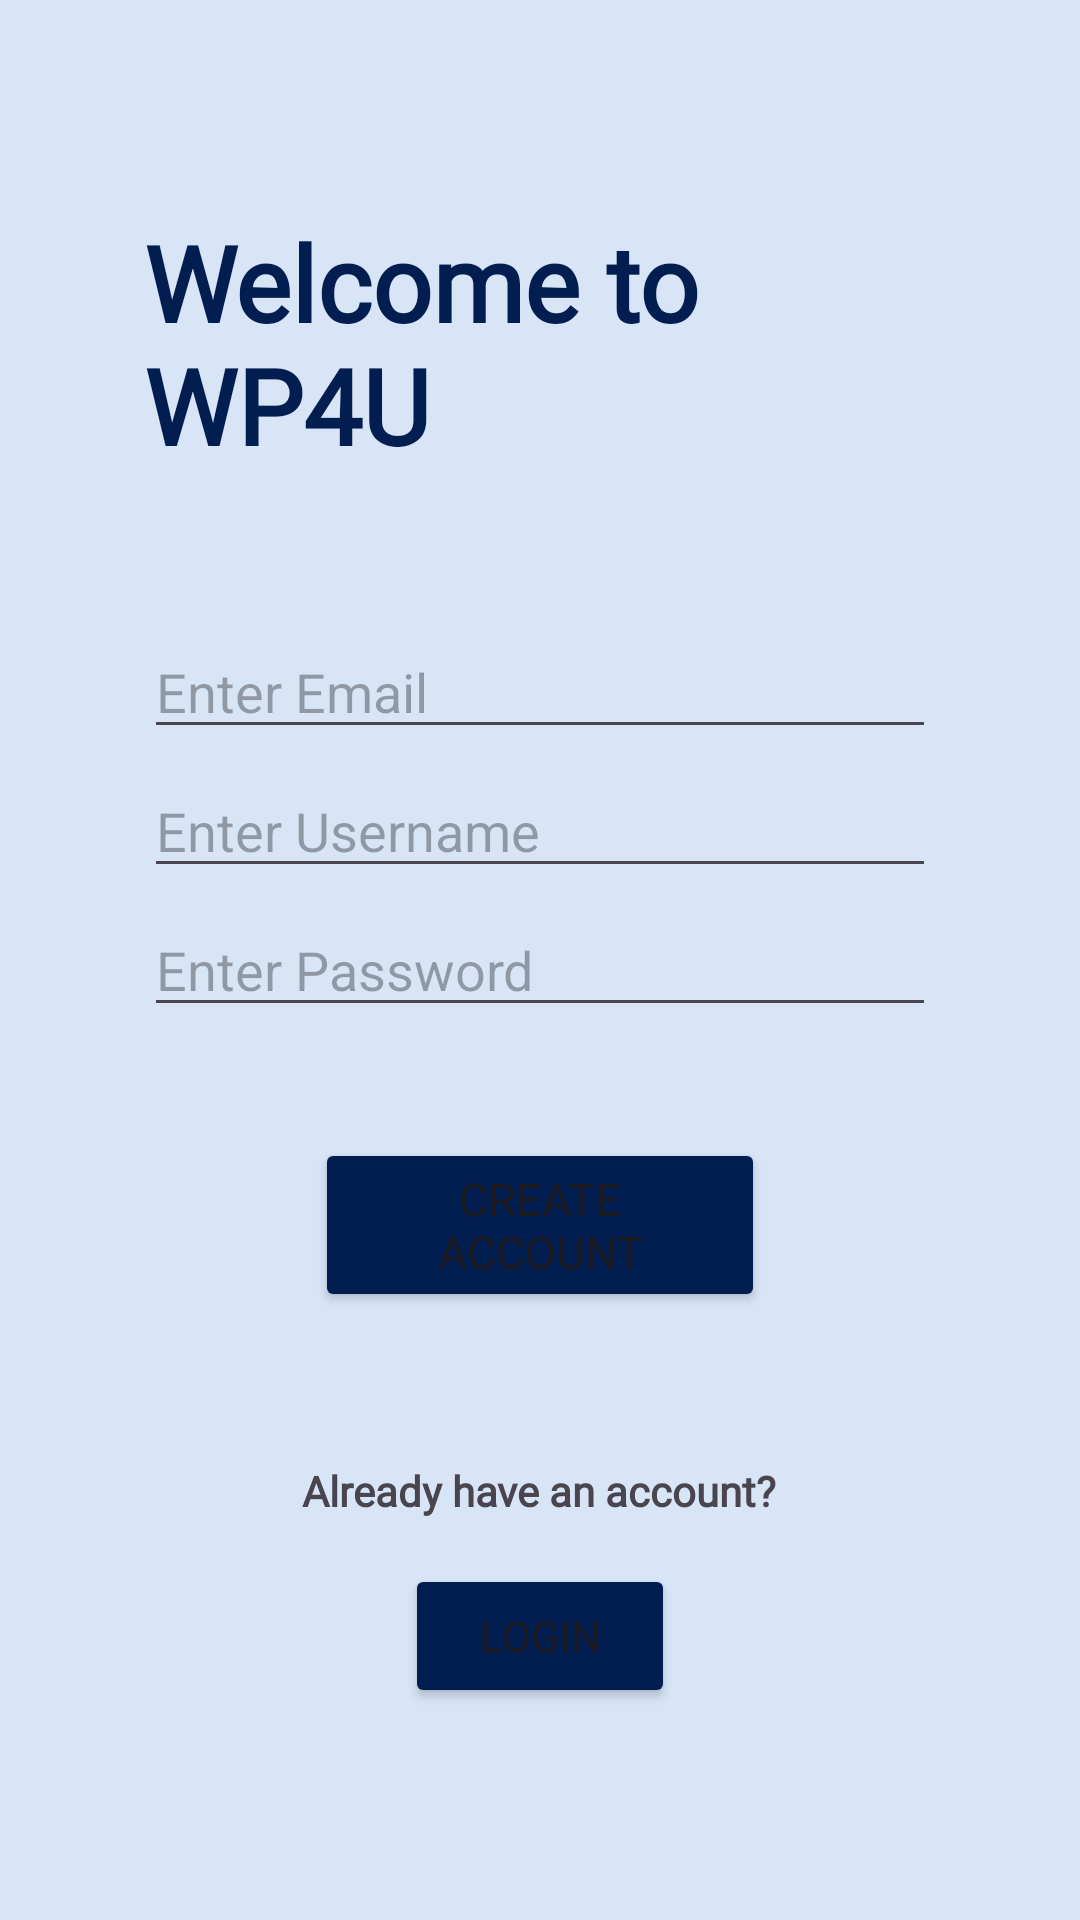

Layout XML and referenced resources for this Android screen:
<!-- AndroidManifest.xml: application theme Theme.WP4U -->
<!-- res/layout/create_account.xml -->
<?xml version="1.0" encoding="utf-8"?>
<LinearLayout
    xmlns:android="http://schemas.android.com/apk/res/android"
    xmlns:tools="http://schemas.android.com/tools"
    xmlns:app="http://schemas.android.com/apk/res-auto"
    android:layout_width="match_parent"
    android:layout_height="match_parent"
    android:orientation="vertical"
    android:gravity="center"
    android:padding="48dp"
    android:background="#D7E5F7"
    tools:context=".ui.accounts.CreateAccount">

    <TextView
        android:id="@+id/welcome"
        android:layout_width="wrap_content"
        android:layout_height="wrap_content"
        android:layout_gravity="center_horizontal"
        android:layout_marginBottom="50dp"
        android:fontFamily="@font/great_vibes"
        android:text="@string/welcome_message"
        android:textColor="#021D4F"
        android:textSize="35sp"
        android:textStyle="bold" />

    <EditText
        android:id="@+id/createEmail"
        android:layout_width="match_parent"
        android:layout_height="wrap_content"
        android:hint="@string/enter_email"
        android:layout_marginBottom="5dp"
        android:inputType="textEmailAddress" />

    <EditText
        android:id="@+id/createUsername"
        android:layout_width="match_parent"
        android:layout_height="wrap_content"
        android:hint="@string/enter_username"
        android:layout_marginBottom="5dp"
        android:inputType="text" />

    <EditText
        android:id="@+id/createPassword"
        android:layout_width="match_parent"
        android:layout_height="wrap_content"
        android:hint="@string/enter_password"
        android:layout_marginBottom="5dp"
        android:inputType="textPassword" />

    <Button
        android:id="@+id/createAccount"
        android:layout_width="150dp"
        android:layout_height="wrap_content"
        android:layout_gravity="center_horizontal"
        android:layout_marginTop="32dp"
        android:layout_marginBottom="50dp"
        android:fontFamily="@font/castoro_italic"
        android:text="@string/create_account"
        android:textSize="15sp"
        app:backgroundTint="#021D4F" />

    <TextView
        android:id="@+id/alreadyLogin"
        android:layout_width="wrap_content"
        android:layout_height="wrap_content"
        android:layout_gravity="center_horizontal"
        android:textStyle="bold"
        android:layout_marginBottom="15dp"
        android:fontFamily="@font/castoro_italic"
        android:text="@string/already_login" />

    <Button
        android:id="@+id/signIn"
        android:layout_width="90dp"
        android:layout_height="wrap_content"
        app:backgroundTint="#021D4F"
        android:layout_gravity="center_horizontal"
        android:fontFamily="@font/castoro_italic"
        android:text="@string/login" />

</LinearLayout>
<!-- resources referenced by this layout -->
<resources>
  <string name="already_login">Already have an account?</string>
  <string name="create_account">Create Account</string>
  <string name="enter_email">Enter Email</string>
  <string name="enter_password">Enter Password</string>
  <string name="enter_username">Enter Username</string>
  <string name="login">Login</string>
  <string name="welcome_message">Welcome to WP4U</string>
  <style name="Theme.WP4U" parent="Base.Theme.WP4U" />
  <style name="Base.Theme.WP4U" parent="Theme.Material3.DayNight.NoActionBar">
          
          
      </style>
</resources>
